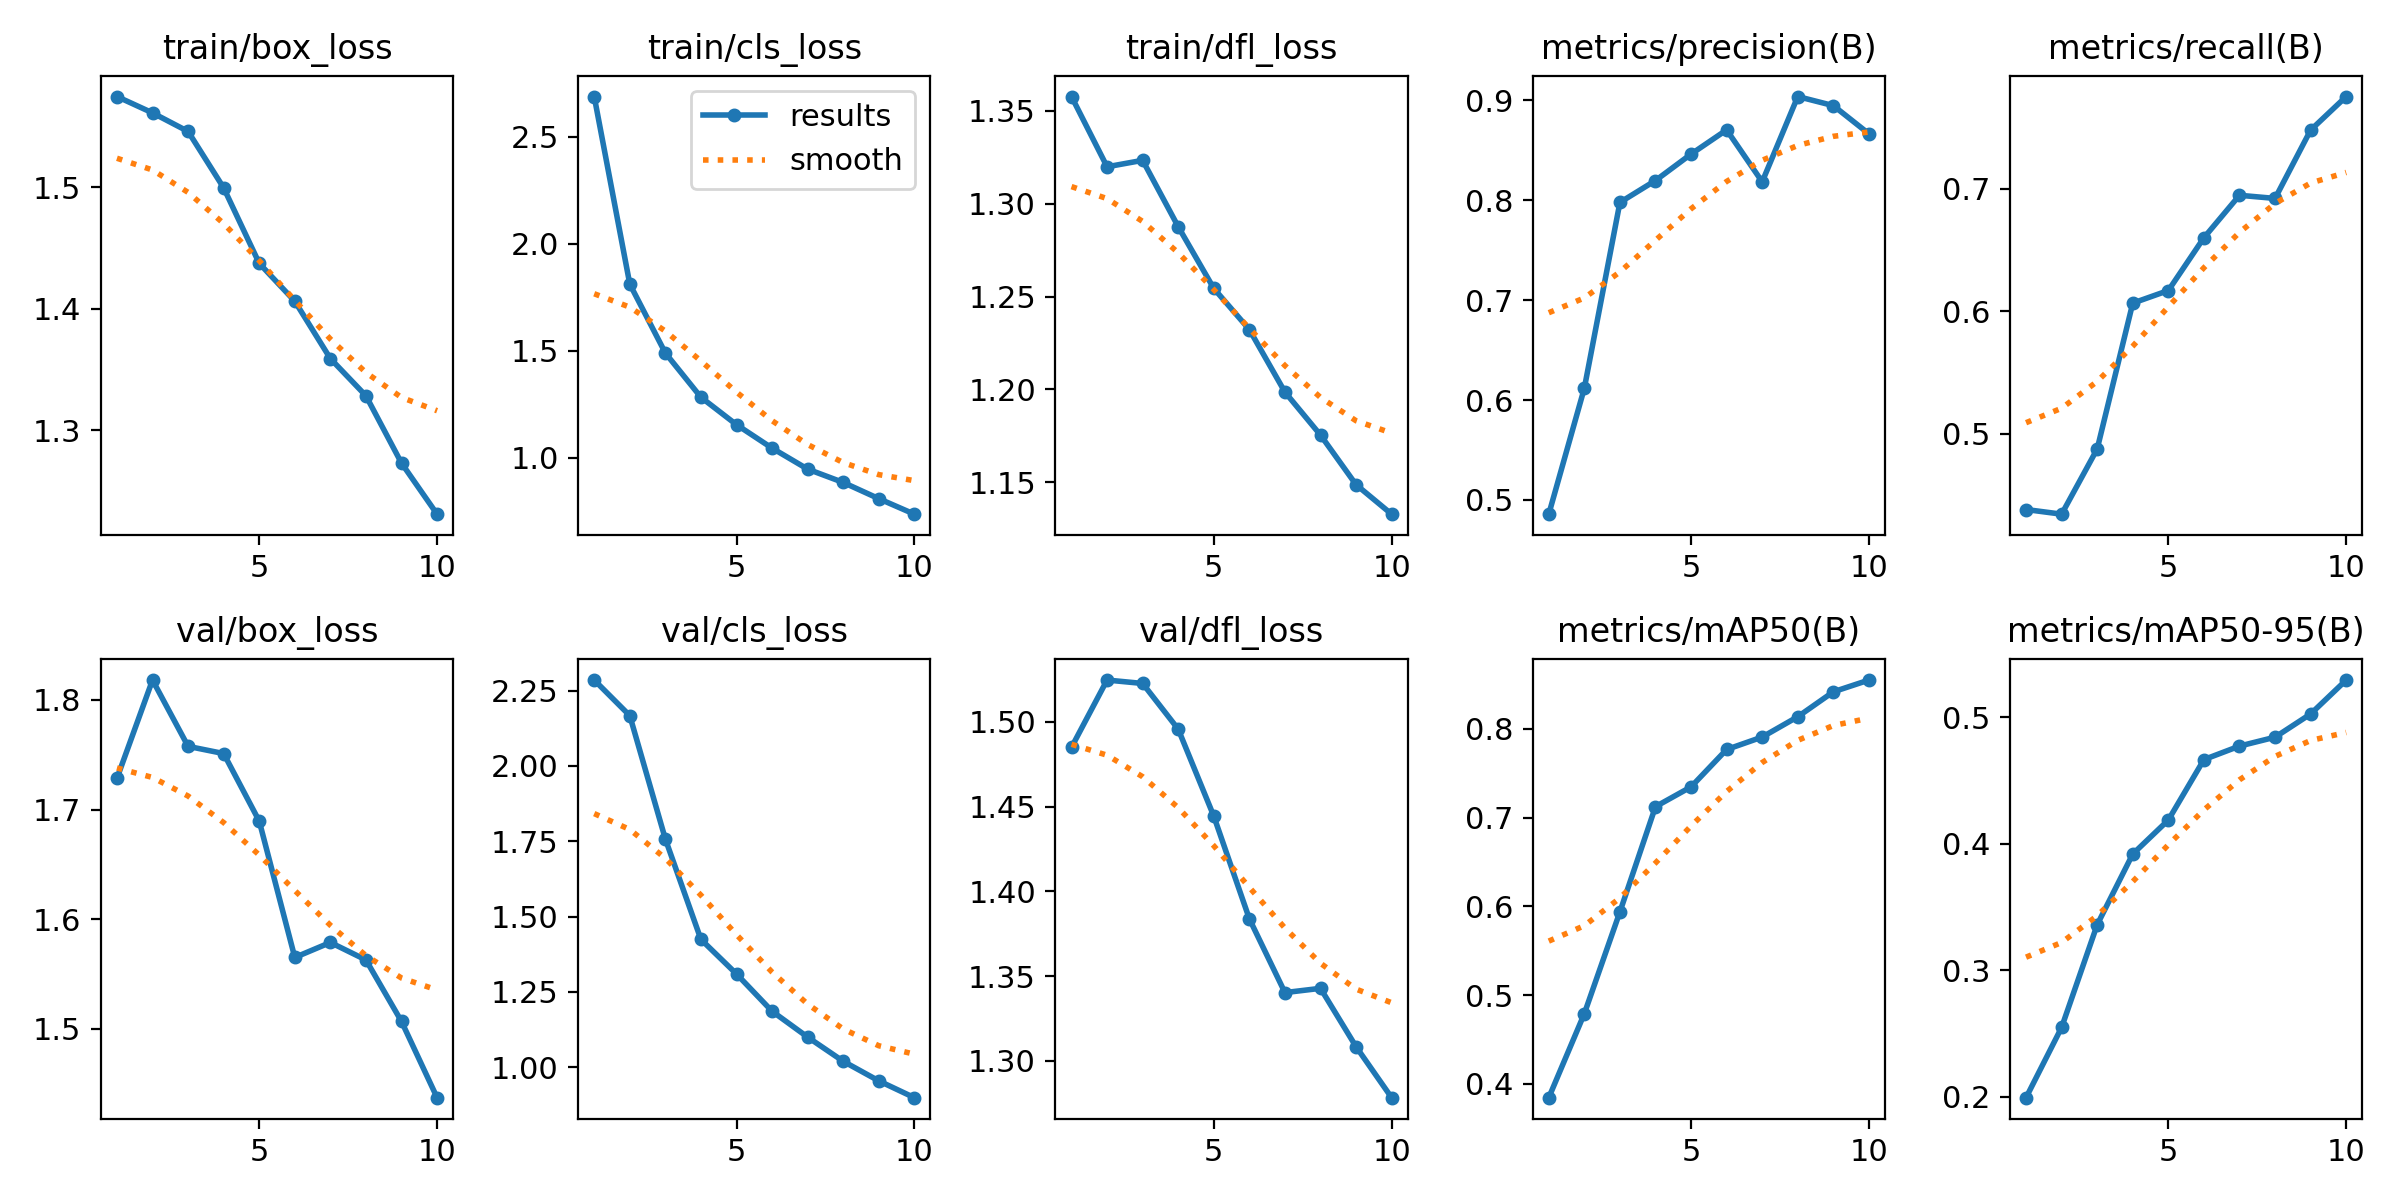

The table this chart was drawn from, first rows:
epoch, time, train/box_loss, train/cls_loss, train/dfl_loss, metrics/precision(B), metrics/recall(B), metrics/mAP50(B), metrics/mAP50-95(B), val/box_loss, val/cls_loss, val/dfl_loss, lr/pg0, lr/pg1, lr/pg2
1, 273.7, 1.575, 2.688, 1.358, 0.4858, 0.438, 0.3845, 0.1994, 1.729, 2.285, 1.485, 0.0005518, 0.0005518, 0.0005518
2, 324.2, 1.561, 1.812, 1.32, 0.6119, 0.4343, 0.4792, 0.2549, 1.818, 2.167, 1.525, 0.0009978, 0.0009978, 0.0009978
3, 376.9, 1.546, 1.49, 1.323, 0.7977, 0.4875, 0.5938, 0.336, 1.758, 1.757, 1.523, 0.001334, 0.001334, 0.001334
4, 427.9, 1.499, 1.283, 1.288, 0.8196, 0.6067, 0.7122, 0.3919, 1.751, 1.424, 1.496, 0.001172, 0.001172, 0.001172
5, 478.8, 1.437, 1.155, 1.254, 0.846, 0.6169, 0.7345, 0.4188, 1.69, 1.309, 1.444, 0.001007, 0.001007, 0.001007
6, 529.9, 1.406, 1.046, 1.232, 0.8702, 0.6601, 0.7766, 0.4665, 1.565, 1.186, 1.384, 0.0008418, 0.0008418, 0.0008418
7, 579.6, 1.359, 0.9478, 1.199, 0.8183, 0.6947, 0.7906, 0.4772, 1.579, 1.1, 1.34, 0.0006768, 0.0006768, 0.0006768
8, 630.6, 1.328, 0.8855, 1.175, 0.9036, 0.6922, 0.8135, 0.4842, 1.563, 1.02, 1.343, 0.0005118, 0.0005118, 0.0005118
9, 681.3, 1.273, 0.8098, 1.149, 0.8945, 0.748, 0.8416, 0.5026, 1.507, 0.9547, 1.308, 0.0003467, 0.0003467, 0.0003467
10, 731.9, 1.231, 0.7373, 1.133, 0.8663, 0.7754, 0.8548, 0.5294, 1.437, 0.8989, 1.278, 0.0001817, 0.0001817, 0.0001817
